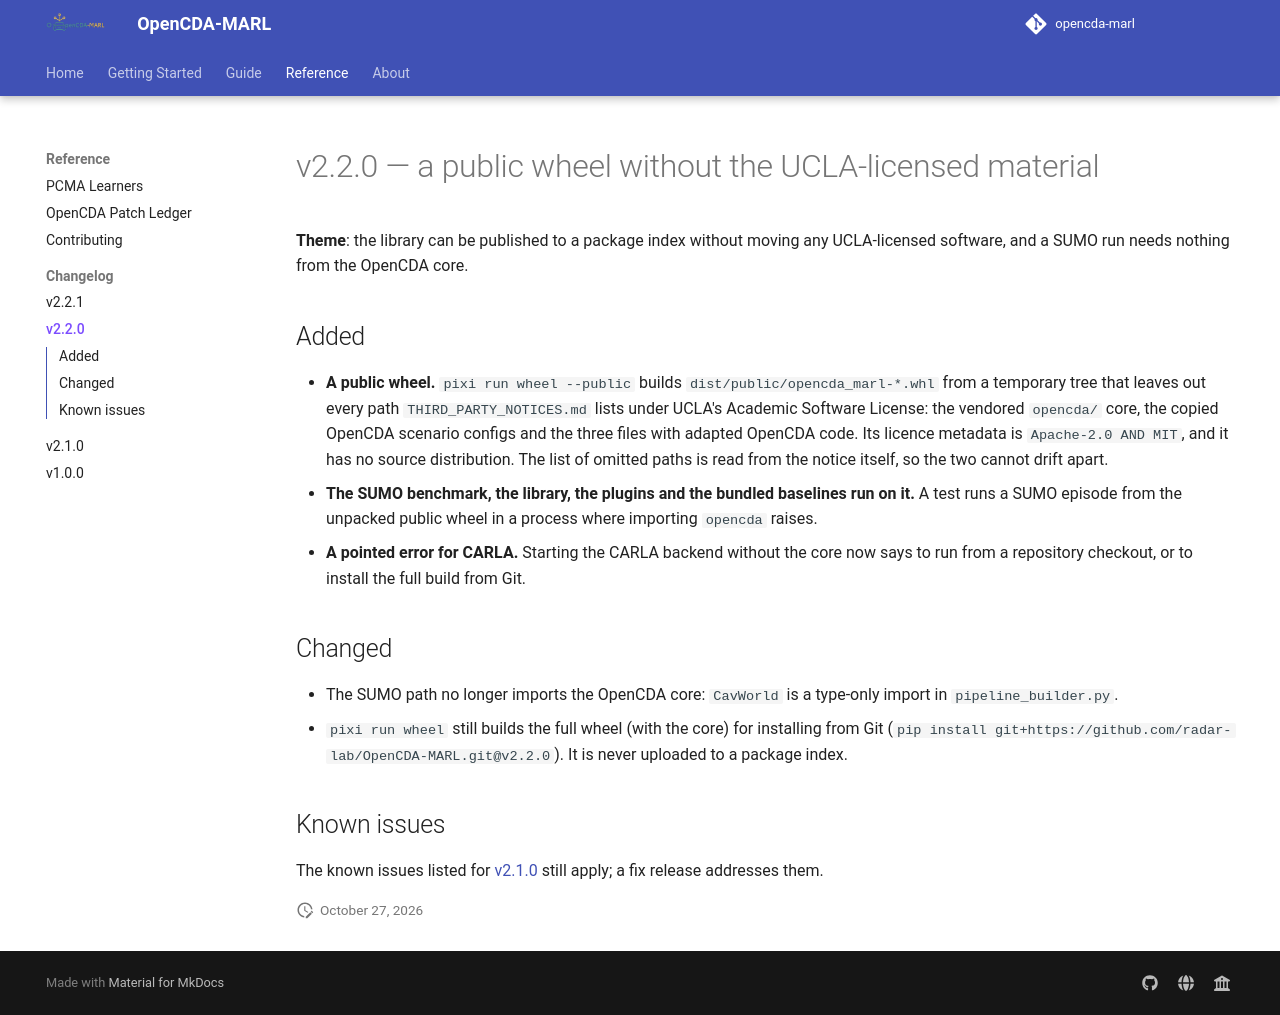

repository: radar-lab/OpenCDA-MARL · page: marl/changelog/v2.2.0/index.html · generator: mkdocs

# v2.2.0 — a public wheel without the UCLA-licensed material

**Theme**: the library can be published to a package index without moving any
UCLA-licensed software, and a SUMO run needs nothing from the OpenCDA core.

## Added

- **A public wheel.** `pixi run wheel --public` builds `dist/public/opencda_marl-*.whl` from
  a temporary tree that leaves out every path `THIRD_PARTY_NOTICES.md` lists under UCLA's
  Academic Software License: the vendored `opencda/` core, the copied OpenCDA scenario
  configs and the three files with adapted OpenCDA code. Its licence metadata is
  `Apache-2.0 AND MIT`, and it has no source distribution. The list of omitted paths is
  read from the notice itself, so the two cannot drift apart.
- **The SUMO benchmark, the library, the plugins and the bundled baselines run on it.**
  A test runs a SUMO episode from the unpacked public wheel in a process where importing
  `opencda` raises.
- **A pointed error for CARLA.** Starting the CARLA backend without the core now says to
  run from a repository checkout, or to install the full build from Git.

## Changed

- The SUMO path no longer imports the OpenCDA core: `CavWorld` is a type-only import in
  `pipeline_builder.py`.
- `pixi run wheel` still builds the full wheel (with the core) for installing from Git
  (`pip install git+https://github.com/radar-lab/OpenCDA-MARL.git@v2.2.0`). It is never
  uploaded to a package index.

## Known issues

The known issues listed for [v2.1.0](v2.1.0.md) still apply; a fix release addresses them.
